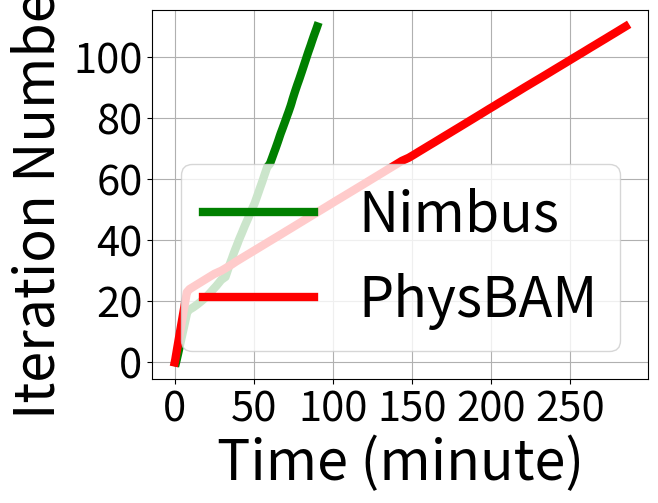

Write the Python code that produced this figure. (Note: this script raises an exception after producing the figure.)
#!/usr/bin/env python

import sys
import argparse
import os
import re
import numpy
import decimal
import numpy as np
import matplotlib.mlab as mlab
import matplotlib.pyplot as plt
from operator import add

physbam_time = [decimal.Decimal('0'), decimal.Decimal('24'), decimal.Decimal('43'), decimal.Decimal('63'),
                decimal.Decimal('82'), decimal.Decimal('102'), decimal.Decimal('122'), decimal.Decimal('142'),
                decimal.Decimal('162'), decimal.Decimal('182'), decimal.Decimal('202'), decimal.Decimal('222'),
                decimal.Decimal('242'), decimal.Decimal('262'), decimal.Decimal('282'), decimal.Decimal('302'),
                decimal.Decimal('322'), decimal.Decimal('342'), decimal.Decimal('362'), decimal.Decimal('382'),
                decimal.Decimal('402'), decimal.Decimal('423'), decimal.Decimal('443'), decimal.Decimal('463'),
                decimal.Decimal('565'), decimal.Decimal('752'), decimal.Decimal('941'), decimal.Decimal('1129'),
                decimal.Decimal('1317'), decimal.Decimal('1508'), decimal.Decimal('1767'),
                decimal.Decimal('1963'), decimal.Decimal('2154'), decimal.Decimal('2326'),
                decimal.Decimal('2516'), decimal.Decimal('2707'), decimal.Decimal('2900'),
                decimal.Decimal('3091'), decimal.Decimal('3282'), decimal.Decimal('3473'),
                decimal.Decimal('3664'), decimal.Decimal('3857'), decimal.Decimal('4048'),
                decimal.Decimal('4236'), decimal.Decimal('4429'), decimal.Decimal('4618'),
                decimal.Decimal('4809'), decimal.Decimal('5000'), decimal.Decimal('5190'),
                decimal.Decimal('5379'), decimal.Decimal('5572'), decimal.Decimal('5763'),
                decimal.Decimal('5951'), decimal.Decimal('6141'), decimal.Decimal('6334'),
                decimal.Decimal('6526'), decimal.Decimal('6718'), decimal.Decimal('6909'),
                decimal.Decimal('7101'), decimal.Decimal('7292'), decimal.Decimal('7482'),
                decimal.Decimal('7673'), decimal.Decimal('7863'), decimal.Decimal('8052'),
                decimal.Decimal('8245'), decimal.Decimal('8436'), decimal.Decimal('8625'),
                decimal.Decimal('8882'), decimal.Decimal('9079'), decimal.Decimal('9267'),
                decimal.Decimal('9459'), decimal.Decimal('9650'), decimal.Decimal('9844'),
                decimal.Decimal('10034'), decimal.Decimal('10224'), decimal.Decimal('10417'),
                decimal.Decimal('10607'), decimal.Decimal('10799'), decimal.Decimal('10990'),
                decimal.Decimal('11180'), decimal.Decimal('11370'), decimal.Decimal('11560'),
                decimal.Decimal('11749'), decimal.Decimal('11936'), decimal.Decimal('12131'),
                decimal.Decimal('12318'), decimal.Decimal('12513'), decimal.Decimal('12704'),
                decimal.Decimal('12895'), decimal.Decimal('13085'), decimal.Decimal('13274'),
                decimal.Decimal('13469'), decimal.Decimal('13662'), decimal.Decimal('13857'),
                decimal.Decimal('14050'), decimal.Decimal('14242'), decimal.Decimal('14432'),
                decimal.Decimal('14625'), decimal.Decimal('14818'), decimal.Decimal('15008'),
                decimal.Decimal('15199'), decimal.Decimal('15392'), decimal.Decimal('15584'),
                decimal.Decimal('15773'), decimal.Decimal('15967'), decimal.Decimal('16158'),
                decimal.Decimal('16351'), decimal.Decimal('16541'), decimal.Decimal('16734'),
                decimal.Decimal('16923'), decimal.Decimal('17114'), decimal.Decimal('17304'),
                decimal.Decimal('17497')]


nimbus_time = [decimal.Decimal('50.618775845'), decimal.Decimal('79.250428916'),
               decimal.Decimal('105.085516215'), decimal.Decimal('132.119888545'),
               decimal.Decimal('157.538612605'), decimal.Decimal('183.246523858'),
               decimal.Decimal('208.665585518'), decimal.Decimal('233.963278533'),
               decimal.Decimal('259.615947247'), decimal.Decimal('285.539758683'),
               decimal.Decimal('310.893000603'), decimal.Decimal('336.769743920'),
               decimal.Decimal('362.568735838'), decimal.Decimal('388.047821045'),
               decimal.Decimal('413.337495089'), decimal.Decimal('438.909369708'),
               decimal.Decimal('464.364185095'), decimal.Decimal('505.840686083'),
               decimal.Decimal('699.793387414'), decimal.Decimal('861.270599366'),
               decimal.Decimal('1004.267471314'), decimal.Decimal('1140.576018572'),
               decimal.Decimal('1261.492698670'), decimal.Decimal('1368.155442477'),
               decimal.Decimal('1468.186063052'), decimal.Decimal('1575.955931426'),
               decimal.Decimal('1670.974357367'), decimal.Decimal('1765.077263594'),
               decimal.Decimal('1927.124108792'), decimal.Decimal('1967.215937138'),
               decimal.Decimal('2005.547369004'), decimal.Decimal('2044.631623507'),
               decimal.Decimal('2086.216301680'), decimal.Decimal('2127.070912123'),
               decimal.Decimal('2171.488625050'), decimal.Decimal('2211.573472500'),
               decimal.Decimal('2253.399616004'), decimal.Decimal('2298.655289650'),
               decimal.Decimal('2345.497198582'), decimal.Decimal('2389.459612847'),
               decimal.Decimal('2432.871437073'), decimal.Decimal('2480.860258580'),
               decimal.Decimal('2530.780672789'), decimal.Decimal('2578.828957797'),
               decimal.Decimal('2625.646914006'), decimal.Decimal('2674.393803120'),
               decimal.Decimal('2726.307642222'), decimal.Decimal('2777.545148612'),
               decimal.Decimal('2826.687381506'), decimal.Decimal('2876.586103440'),
               decimal.Decimal('2923.956985474'), decimal.Decimal('2977.479158640'),
               decimal.Decimal('3029.281610966'), decimal.Decimal('3070.971880913'),
               decimal.Decimal('3112.283965111'), decimal.Decimal('3152.906273365'),
               decimal.Decimal('3193.365506888'), decimal.Decimal('3233.388521910'),
               decimal.Decimal('3275.027091265'), decimal.Decimal('3315.997920275'),
               decimal.Decimal('3355.516775847'), decimal.Decimal('3393.765501500'),
               decimal.Decimal('3433.720615387'), decimal.Decimal('3472.773760796'),
               decimal.Decimal('3512.572277785'), decimal.Decimal('3614.194466830'),
               decimal.Decimal('3655.754209280'), decimal.Decimal('3698.621353388'),
               decimal.Decimal('3740.161655665'), decimal.Decimal('3781.867182255'),
               decimal.Decimal('3825.403713227'), decimal.Decimal('3866.218448163'),
               decimal.Decimal('3906.771632433'), decimal.Decimal('3946.560483695'),
               decimal.Decimal('3984.599286318'), decimal.Decimal('4024.534130335'),
               decimal.Decimal('4068.228868485'), decimal.Decimal('4110.975626708'),
               decimal.Decimal('4152.994430304'), decimal.Decimal('4195.869360924'),
               decimal.Decimal('4236.568170310'), decimal.Decimal('4277.415185214'),
               decimal.Decimal('4320.381929875'), decimal.Decimal('4359.984858990'),
               decimal.Decimal('4399.751604319'), decimal.Decimal('4435.784503937'),
               decimal.Decimal('4468.297230721'), decimal.Decimal('4504.662152529'),
               decimal.Decimal('4541.211733103'), decimal.Decimal('4579.170803786'),
               decimal.Decimal('4618.069453717'), decimal.Decimal('4657.076435566'),
               decimal.Decimal('4698.736326695'), decimal.Decimal('4739.461994410'),
               decimal.Decimal('4778.201165438'), decimal.Decimal('4817.431811572'),
               decimal.Decimal('4856.024112463'), decimal.Decimal('4894.217893839'),
               decimal.Decimal('4932.192692996'), decimal.Decimal('4971.043957949'),
               decimal.Decimal('5008.334688902'), decimal.Decimal('5046.405546666'),
               decimal.Decimal('5085.756400347'), decimal.Decimal('5126.863268137'),
               decimal.Decimal('5167.299972058'), decimal.Decimal('5205.185098649'),
               decimal.Decimal('5244.992057086'), decimal.Decimal('5284.866942645'),
               decimal.Decimal('5326.913691521'), decimal.Decimal('5369.488580466'),
               decimal.Decimal('5409.463281155')]


# no_lb_time = [decimal.Decimal('57.917835950'), decimal.Decimal('91.446925878'),
#               decimal.Decimal('121.726398468'), decimal.Decimal('153.140338182'),
#               decimal.Decimal('183.183759927'), decimal.Decimal('213.767978668'),
#               decimal.Decimal('244.179278373'), decimal.Decimal('274.742840290'),
#               decimal.Decimal('305.279839277'), decimal.Decimal('335.560076713'),
#               decimal.Decimal('366.390034914'), decimal.Decimal('397.089244842'),
#               decimal.Decimal('427.908239841'), decimal.Decimal('457.833162069'),
#               decimal.Decimal('488.411057472'), decimal.Decimal('527.793320179'),
#               decimal.Decimal('580.275755167'), decimal.Decimal('633.495539665'),
#               decimal.Decimal('687.026797533'), decimal.Decimal('740.016180753'),
#               decimal.Decimal('792.802663087'), decimal.Decimal('846.483469724'),
#               decimal.Decimal('899.664909362'), decimal.Decimal('953.109672069'),
#               decimal.Decimal('1006.067237615'), decimal.Decimal('1060.013171911'),
#               decimal.Decimal('1113.499240636'), decimal.Decimal('1166.699974060'),
#               decimal.Decimal('1257.412032842'), decimal.Decimal('1309.123740434'),
#               decimal.Decimal('1363.282684564'), decimal.Decimal('1417.588613987'),
#               decimal.Decimal('1472.151320457'), decimal.Decimal('1526.087681770'),
#               decimal.Decimal('1580.636390209'), decimal.Decimal('1635.215444564'),
#               decimal.Decimal('1689.953913211'), decimal.Decimal('1744.417998790'),
#               decimal.Decimal('1799.956670761'), decimal.Decimal('1854.724833965'),
#               decimal.Decimal('1909.837639331'), decimal.Decimal('1964.713756561'),
#               decimal.Decimal('2020.122782468'), decimal.Decimal('2074.246917009'),
#               decimal.Decimal('2128.961943864'), decimal.Decimal('2182.754194736'),
#               decimal.Decimal('2237.743175745'), decimal.Decimal('2294.518662452'),
#               decimal.Decimal('2350.588138341'), decimal.Decimal('2405.688771724'),
#               decimal.Decimal('2460.711556911'), decimal.Decimal('2515.261056184'),
#               decimal.Decimal('2570.360728740'), decimal.Decimal('2627.494531154'),
#               decimal.Decimal('2682.632342100'), decimal.Decimal('2737.553836822'),
#               decimal.Decimal('2793.238141059'), decimal.Decimal('2847.781440973'),
#               decimal.Decimal('2902.667300939'), decimal.Decimal('2957.889224052'),
#               decimal.Decimal('3011.747851133'), decimal.Decimal('3067.610474824'),
#               decimal.Decimal('3122.461780786'), decimal.Decimal('3177.087759733'),
#               decimal.Decimal('3230.808935880'), decimal.Decimal('3324.780348300'),
#               decimal.Decimal('3377.474926948'), decimal.Decimal('3433.088095188'),
#               decimal.Decimal('3487.901290893'), decimal.Decimal('3542.191685915'),
#               decimal.Decimal('3597.129776001'), decimal.Decimal('3651.672860145'),
#               decimal.Decimal('3706.363636732'), decimal.Decimal('3761.411725759'),
#               decimal.Decimal('3817.293852806'), decimal.Decimal('3872.329704999'),
#               decimal.Decimal('3927.897531747'), decimal.Decimal('3983.667123794'),
#               decimal.Decimal('4038.578639030'), decimal.Decimal('4093.051434755'),
#               decimal.Decimal('4148.077949047'), decimal.Decimal('4201.949028015'),
#               decimal.Decimal('4256.492571115'), decimal.Decimal('4310.345893144'),
#               decimal.Decimal('4365.054386377'), decimal.Decimal('4419.460530281'),
#               decimal.Decimal('4473.207107543'), decimal.Decimal('4527.032786130'),
#               decimal.Decimal('4581.528235673'), decimal.Decimal('4637.197320938'),
#               decimal.Decimal('4691.968028783'), decimal.Decimal('4745.923574924'),
#               decimal.Decimal('4800.742099285'), decimal.Decimal('4856.121926069'),
#               decimal.Decimal('4912.625047445'), decimal.Decimal('4967.473665952'),
#               decimal.Decimal('5022.286271810'), decimal.Decimal('5076.425526618'),
#               decimal.Decimal('5131.542181015'), decimal.Decimal('5186.030579328'),
#               decimal.Decimal('5240.378130197'), decimal.Decimal('5294.618986129'),
#               decimal.Decimal('5349.215530395'), decimal.Decimal('5403.709317207'),
#               decimal.Decimal('5457.529114246'), decimal.Decimal('5510.965689420'),
#               decimal.Decimal('5565.652396202'), decimal.Decimal('5620.326745986'),
#               decimal.Decimal('5674.726508379'), decimal.Decimal('5729.685341596'),
#               decimal.Decimal('5785.089265346')]
# 
# 
# lb_time = [decimal.Decimal('58.369339466'), decimal.Decimal('92.347867489'),
#            decimal.Decimal('122.579607964'), decimal.Decimal('154.140292883'),
#            decimal.Decimal('183.845167399'), decimal.Decimal('213.608921289'),
#            decimal.Decimal('244.151135683'), decimal.Decimal('274.179576397'),
#            decimal.Decimal('304.982108116'), decimal.Decimal('335.830384493'),
#            decimal.Decimal('366.228529930'), decimal.Decimal('396.695441484'),
#            decimal.Decimal('427.238857269'), decimal.Decimal('458.005823135'),
#            decimal.Decimal('489.033401251'), decimal.Decimal('541.904859304'),
#            decimal.Decimal('594.783228874'), decimal.Decimal('644.649731875'),
#            decimal.Decimal('691.875217438'), decimal.Decimal('741.522109509'),
#            decimal.Decimal('784.138109446'), decimal.Decimal('826.678420305'),
#            decimal.Decimal('870.670739651'), decimal.Decimal('913.058146238'),
#            decimal.Decimal('955.096115351'), decimal.Decimal('997.727478266'),
#            decimal.Decimal('1039.536827326'), decimal.Decimal('1082.406356573'),
#            decimal.Decimal('1166.610794544'), decimal.Decimal('1209.104840994'),
#            decimal.Decimal('1252.494080305'), decimal.Decimal('1295.055364132'),
#            decimal.Decimal('1338.038009167'), decimal.Decimal('1379.949409485'),
#            decimal.Decimal('1421.716799021'), decimal.Decimal('1464.554733753'),
#            decimal.Decimal('1506.775873423'), decimal.Decimal('1549.008729935'),
#            decimal.Decimal('1591.226543188'), decimal.Decimal('1633.135487557'),
#            decimal.Decimal('1675.476188898'), decimal.Decimal('1717.775759697'),
#            decimal.Decimal('1759.501713991'), decimal.Decimal('1801.998857498'),
#            decimal.Decimal('1844.298150778'), decimal.Decimal('1886.262128830'),
#            decimal.Decimal('1928.772400141'), decimal.Decimal('1971.532629013'),
#            decimal.Decimal('2014.230008125'), decimal.Decimal('2056.730457544'),
#            decimal.Decimal('2099.274816275'), decimal.Decimal('2142.480417252'),
#            decimal.Decimal('2186.530419827'), decimal.Decimal('2228.944834709'),
#            decimal.Decimal('2271.038614750'), decimal.Decimal('2314.822394609'),
#            decimal.Decimal('2358.437840462'), decimal.Decimal('2400.924898624'),
#            decimal.Decimal('2443.470822811'), decimal.Decimal('2486.063863993'),
#            decimal.Decimal('2528.290863514'), decimal.Decimal('2571.237352133'),
#            decimal.Decimal('2614.138123512'), decimal.Decimal('2656.451458454'),
#            decimal.Decimal('2698.208684206'), decimal.Decimal('2775.904321194'),
#            decimal.Decimal('2818.498358011'), decimal.Decimal('2860.811707258'),
#            decimal.Decimal('2905.052045584'), decimal.Decimal('2949.332514048'),
#            decimal.Decimal('2992.327894926'), decimal.Decimal('3035.878123999'),
#            decimal.Decimal('3078.859702110'), decimal.Decimal('3121.628813505'),
#            decimal.Decimal('3164.163958073'), decimal.Decimal('3206.525780678'),
#            decimal.Decimal('3250.366357327'), decimal.Decimal('3292.067573786'),
#            decimal.Decimal('3334.433430910'), decimal.Decimal('3376.738303423'),
#            decimal.Decimal('3418.597016573'), decimal.Decimal('3460.502395630'),
#            decimal.Decimal('3502.865504742'), decimal.Decimal('3544.784678459'),
#            decimal.Decimal('3587.300551415'), decimal.Decimal('3628.555335045'),
#            decimal.Decimal('3670.916536093'), decimal.Decimal('3712.800442219'),
#            decimal.Decimal('3754.896687746'), decimal.Decimal('3797.741059065'),
#            decimal.Decimal('3839.596092701'), decimal.Decimal('3881.809545279'),
#            decimal.Decimal('3924.001489401'), decimal.Decimal('3966.298411369'),
#            decimal.Decimal('4008.181195736'), decimal.Decimal('4049.769968033'),
#            decimal.Decimal('4091.763573170'), decimal.Decimal('4133.467551947'),
#            decimal.Decimal('4175.128409386'), decimal.Decimal('4216.798864842'),
#            decimal.Decimal('4259.504122019'), decimal.Decimal('4302.296735287'),
#            decimal.Decimal('4344.065224171'), decimal.Decimal('4386.549253464'),
#            decimal.Decimal('4428.235793352'), decimal.Decimal('4470.769942284'),
#            decimal.Decimal('4513.425975323'), decimal.Decimal('4555.752370834'),
#            decimal.Decimal('4598.048165321'), decimal.Decimal('4640.171785593'),
#            decimal.Decimal('4682.637504101')]



           
nimbus_time = [t / 60 for t in nimbus_time]
physbam_time = [t / 60 for t in physbam_time]

length = min(len(nimbus_time), len(physbam_time))

import numpy as np
import matplotlib.mlab as mlab
import matplotlib.pyplot as plt

iter_num = range(0, length)

Legends = []
Legends.append('Nimbus')
Legends.append('PhysBAM')

Parts = []

line = plt.plot(nimbus_time[0:length], iter_num, color='g', linewidth=6)
Parts.append(line[0])
line = plt.plot(physbam_time[0:length], iter_num, color='r', linewidth=6)
Parts.append(line[0])

plt.xlabel('Time (minute)', size=40)
plt.ylabel('Iteration Number', size=40)
plt.xticks(fontsize=30)
plt.yticks(fontsize=30)
# plt.axis([40, 160, 0, 0.03])
plt.grid(True)
plt.legend(Parts, Legends, loc='lower right', prop={'size':40})

plt.show()
plt.close()

hpc_nimbus_diff = []
adapt_nimbus_diff = []
convg_nimbus_diff = []
last_time = 0
for t in nimbus_time:
  if t < 8:
    hpc_nimbus_diff.append(60 * float(t - last_time))
  elif t < 28:
    adapt_nimbus_diff.append(60 * float(t - last_time))
  else:
    convg_nimbus_diff.append(60 * float(t - last_time))

  last_time = t


hpc_physbam_diff = []
adapt_physbam_diff = []
convg_physbam_diff = []
last_time = 0
for t in physbam_time:
  if t < 8:
    hpc_physbam_diff.append(60 * float(t - last_time))
  elif t < 28:
    adapt_physbam_diff.append(60 * float(t - last_time))
  else:
    convg_physbam_diff.append(60 * float(t - last_time))

  last_time = t


nimbus_error = []
nimbus_duration = []

nimbus_error.append(np.std(hpc_nimbus_diff));
nimbus_duration.append(np.mean(hpc_nimbus_diff));

nimbus_error.append(np.std(adapt_nimbus_diff));
nimbus_duration.append(np.mean(adapt_nimbus_diff));

nimbus_error.append(np.std(convg_nimbus_diff));
nimbus_duration.append(np.mean(convg_nimbus_diff));

physbam_error = []
physbam_duration = []

physbam_error.append(np.std(hpc_physbam_diff));
physbam_duration.append(np.mean(hpc_physbam_diff));

physbam_error.append(np.std(adapt_physbam_diff));
physbam_duration.append(np.mean(adapt_physbam_diff));

physbam_error.append(np.std(convg_physbam_diff));
physbam_duration.append(np.mean(convg_physbam_diff));


width = .25
N = len(nimbus_duration)

Parts = []

b = plt.bar(map(add, np.arange(N), [0] * N), nimbus_duration, width, yerr=nimbus_error, color='g')
Parts.append(b[0])

b = plt.bar(map(add, np.arange(N), [-width] * N), physbam_duration, width, yerr=physbam_error, color='r')
Parts.append(b[0])

plt.ylabel('Average Iteration Length (s)', size=40)

xticks = ['HPC Setup', 'Straggler\nAdaptation', 'Straggler\nConverged']

plt.xticks(range(0, 3), xticks, fontsize=25)
plt.yticks(fontsize=30)


plt.grid(True)
plt.legend(Parts, Legends, loc='upper left', prop={'size':40})


# plt.xlim(-1, 3)

plt.show()
plt.close()


width = .2
N = 3

Parts = []

nimbus_data = []

nimbus_data.append(hpc_nimbus_diff)
nimbus_data.append(adapt_nimbus_diff)
nimbus_data.append(convg_nimbus_diff)


physbam_data = []

physbam_data.append(hpc_physbam_diff)
physbam_data.append(adapt_physbam_diff)
physbam_data.append(convg_physbam_diff)

nbp = dict(linewidth=5, color='g')
pbp = dict(linewidth=5, color='r')

nwp = dict(linestyle='', color='g') 
pwp = dict(linestyle='', color='r') 

nmp = dict(linestyle='-', linewidth=5, color='g') 
pmp = dict(linestyle='-', linewidth=5, color='r') 

b = plt.boxplot(nimbus_data, widths=width, sym='', showcaps=False, positions=[1 - width, 3 - width, 5 - width], boxprops=nbp, medianprops=nmp, whiskerprops=nwp)
Parts.append(b['boxes'][0])

b = plt.boxplot(physbam_data, widths=width, sym='', showcaps=False, positions=[1 + width, 3 + width, 5 + width], boxprops=pbp, medianprops=pmp, whiskerprops=pwp)
Parts.append(b['boxes'][0])


xticks = ['HPC Setup', 'Straggler\nAdaptation', 'Straggler\nConverged']

plt.xticks([1, 3, 5], xticks, fontsize=40)
plt.yticks(fontsize=30)

plt.grid(True)
plt.legend(Parts, Legends, loc='upper left', prop={'size':40})


plt.ylabel('Average Iteration Length (seconds)', size=40)

plt.xlim(0, 6)
plt.show()
